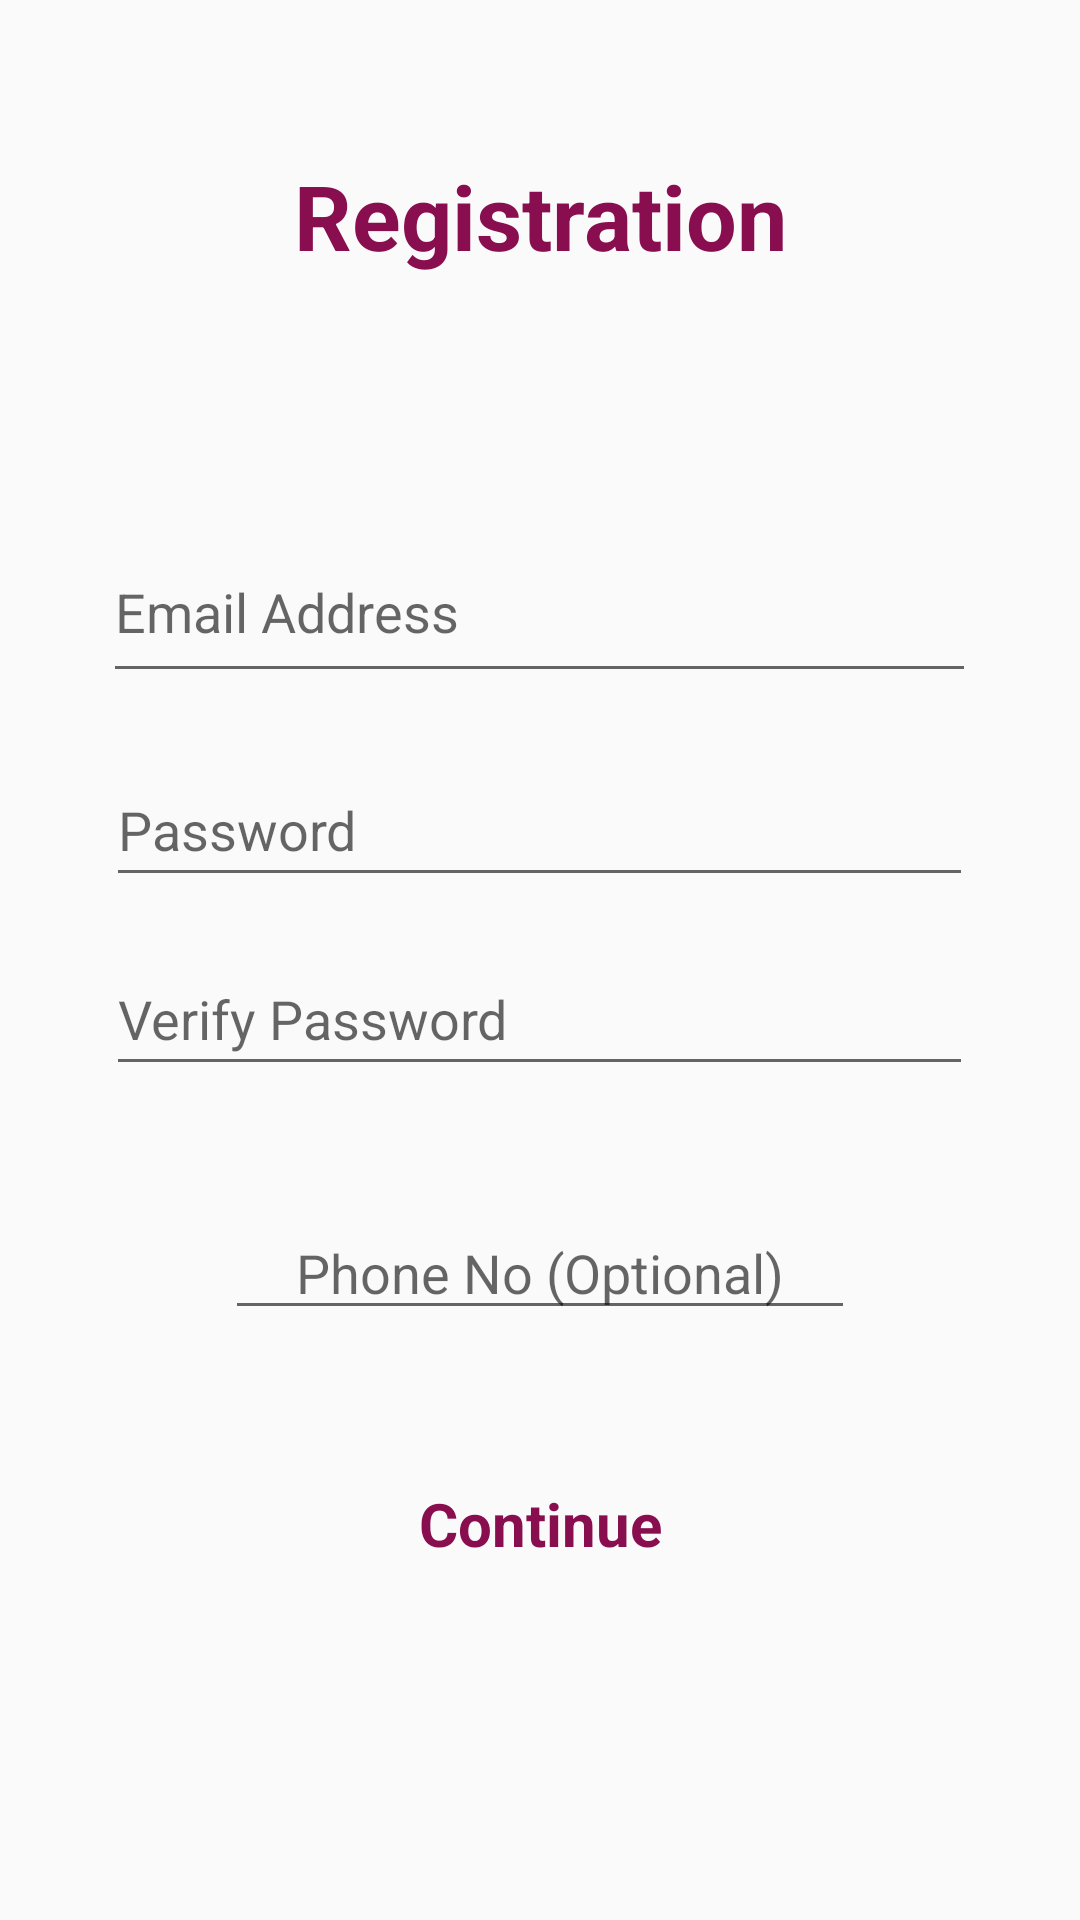

This screen was rendered from an Android layout file. Write that file and the resources it references.
<!-- AndroidManifest.xml: application theme AppTheme -->
<!-- res/layout/activity_registration.xml -->
<?xml version="1.0" encoding="utf-8"?>
<LinearLayout xmlns:android="http://schemas.android.com/apk/res/android"
    xmlns:app="http://schemas.android.com/apk/res-auto"
    xmlns:tools="http://schemas.android.com/tools"
    android:layout_width="match_parent"
    android:layout_height="match_parent"
    tools:context=".Registration"
    android:orientation="vertical">

    <TextView
        android:id="@+id/textView"
        android:layout_width="258dp"
        android:layout_height="44dp"
        android:layout_gravity="center"
        android:layout_marginTop="50dp"
        android:layout_marginBottom="80dp"
        android:gravity="center"
        android:text="Registration"
        android:textColor="@color/colorHeadingH1"
        android:textSize="30sp"
        android:textStyle="bold" />

    <EditText
        android:id="@+id/email"
        android:layout_marginBottom="20dp"
        android:layout_width="291dp"
        android:layout_height="57dp"
        android:layout_gravity="center"
        android:ems="10"
        android:hint="Email Address"
        android:inputType="textEmailAddress" />


    <EditText
        android:layout_gravity="center"
        android:layout_marginBottom="15dp"
        android:id="@+id/password"
        android:layout_width="289dp"
        android:layout_height="48dp"
        android:ems="10"
        android:hint="Password"
        android:inputType="textPassword"
        />

    <EditText
        android:layout_gravity="center"
        android:layout_marginBottom="40dp"
        android:id="@+id/confirmpassword"
        android:layout_width="289dp"
        android:layout_height="48dp"
        android:ems="10"
        android:hint="Verify Password"
        android:inputType="textPassword"
        />


    <EditText
        android:id="@+id/editTextPhone"
        android:layout_gravity="center"
        android:gravity="center"
        android:layout_width="wrap_content"
        android:layout_marginBottom="40dp"
        android:layout_height="wrap_content"
        android:ems="10"
        android:hint="Phone No (Optional)"
        android:inputType="phone"
        tools:layout_editor_absoluteX="100dp"
        tools:layout_editor_absoluteY="596dp" />

    <TextView
        android:id="@+id/textlink"
        android:layout_width="120dp"
        android:layout_height="49dp"
        android:layout_gravity="center"
        android:layout_marginBottom="40dp"
        android:clickable="true"
        android:gravity="center"
        android:onClick="onClick"
        android:text="Continue"
        android:textColor="@color/colorHeadingH1"
        android:textSize="20sp"
        android:textStyle="bold" />
</LinearLayout>
<!-- resources referenced by this layout -->
<resources>
  <color name="colorHeadingH1">#880e4f</color>
  <style name="AppTheme" parent="Theme.AppCompat.Light">
          
          <item name="colorPrimary">@color/colorPrimary</item>
          <item name="colorPrimaryDark">@color/colorPrimaryDark</item>
          <item name="colorAccent">@color/colorAccent</item>
  
      </style>
  <color name="colorPrimary">#880e4f</color>
  <color name="colorPrimaryDark">#AD1457</color>
  <color name="colorAccent">#03DAC5</color>
</resources>
